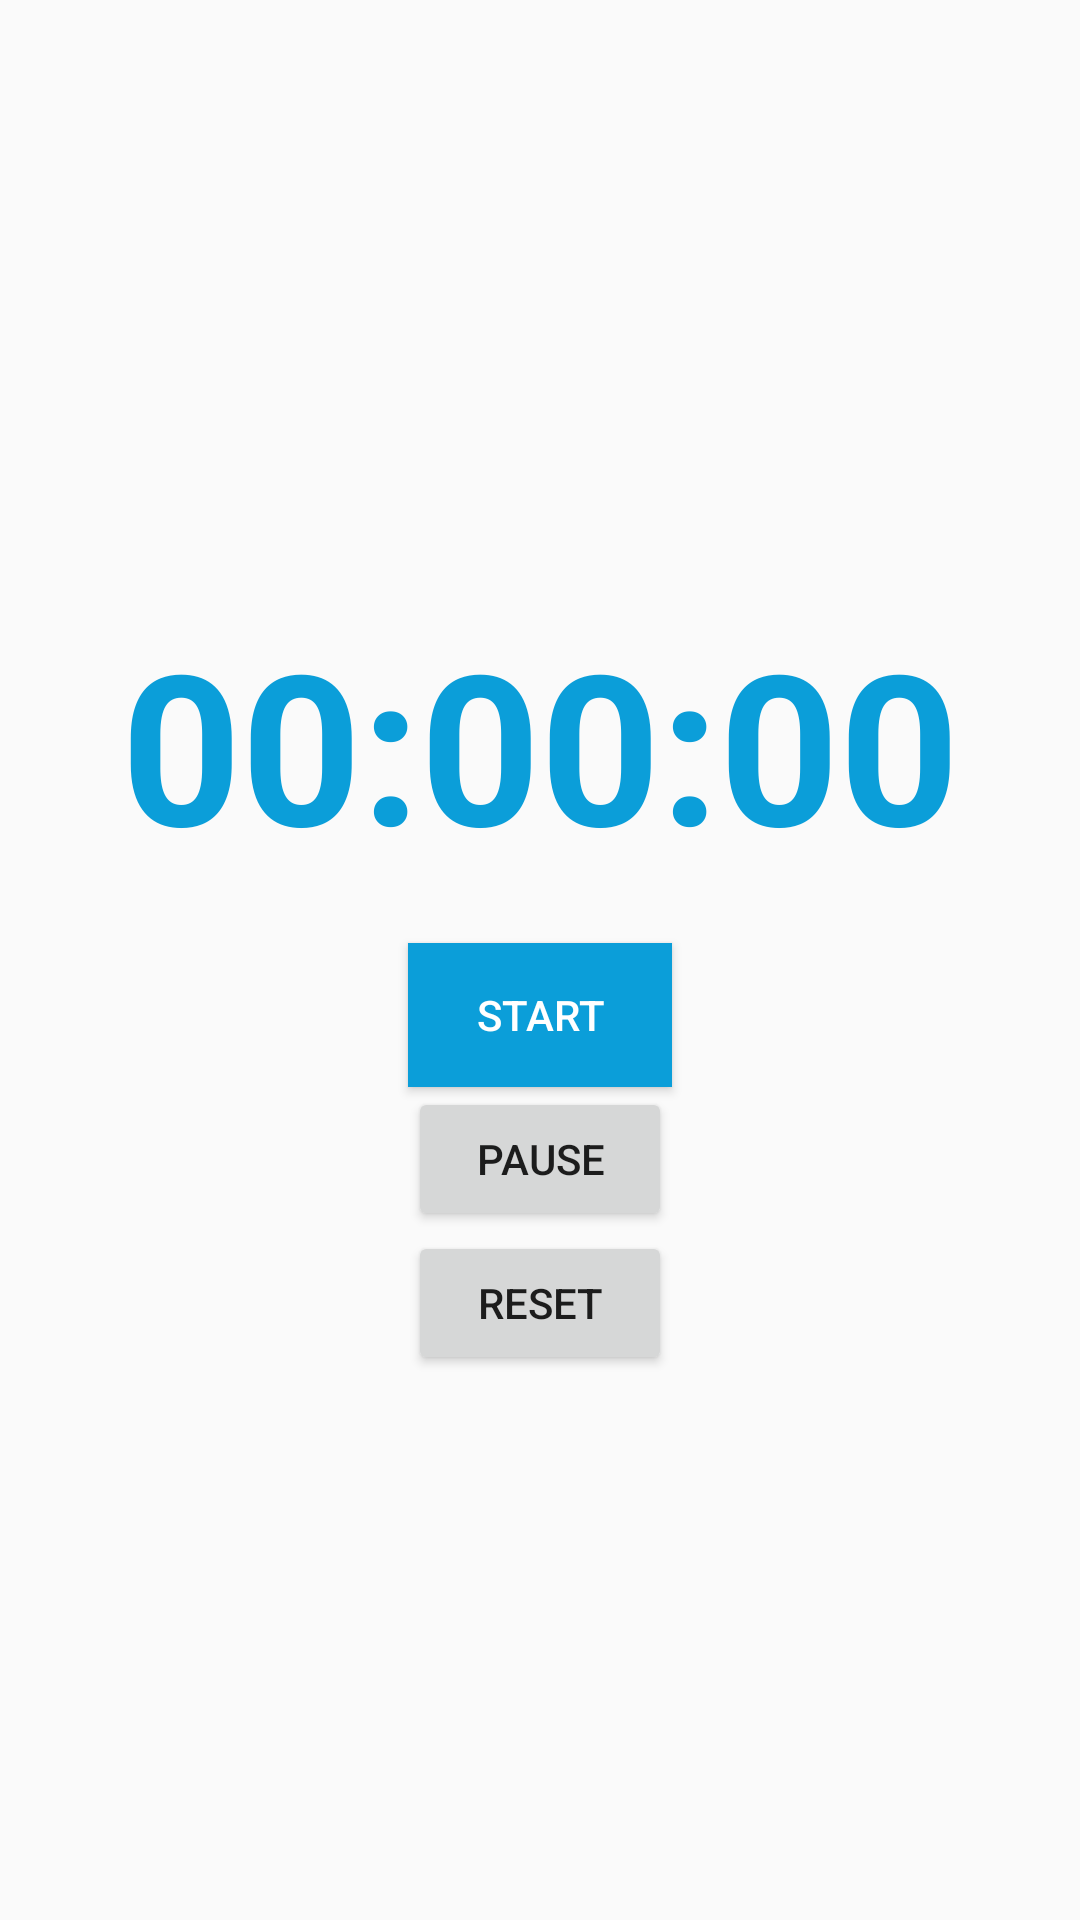

Write the Android layout XML for this screen, with the resource values it uses.
<!-- AndroidManifest.xml: application theme AppTheme -->
<!-- res/layout/fragment_stopwatch.xml -->
<?xml version="1.0" encoding="utf-8"?>
<LinearLayout xmlns:android="http://schemas.android.com/apk/res/android"
    xmlns:tools="http://schemas.android.com/tools"
    android:layout_width="match_parent"
    android:layout_height="match_parent"
    android:gravity="center"
    android:orientation="vertical"
    tools:context=".fragments.Stopwatch">

    <TextView
        android:id="@+id/stopwatch"
        android:text="00:00:00"
        android:layout_width="wrap_content"
        android:layout_height="wrap_content"
        android:textSize="70dp"
        android:textStyle="bold"
        android:textColor="@color/colorPrimary"
        android:layout_marginVertical="20dp" />

    <Button
        android:id="@+id/start_stopwatch"
        android:layout_width="wrap_content"
        android:layout_height="wrap_content"
        android:textColor="@android:color/white"
        android:text="Start"
        android:background="@color/colorPrimary"/>

    <Button
        android:id="@+id/pause_stopwatch"
        android:layout_width="wrap_content"
        android:layout_height="wrap_content"
        android:text="Pause" />

    <Button
        android:id="@+id/reset_stopwatch"
        android:layout_width="wrap_content"
        android:layout_height="wrap_content"
        android:text="Reset" />

</LinearLayout>
<!-- resources referenced by this layout -->
<resources>
  <color name="colorPrimary">#0B9ED9</color>
  <style name="AppTheme" parent="Theme.AppCompat.Light.NoActionBar">
          
          <item name="colorPrimary">@color/colorPrimary</item>
          <item name="colorPrimaryDark">@color/colorPrimaryDark</item>
          <item name="colorAccent">@color/colorAccent</item>
      </style>
  <color name="colorPrimaryDark">#0433BF</color>
  <color name="colorAccent">#F25CA2</color>
</resources>
